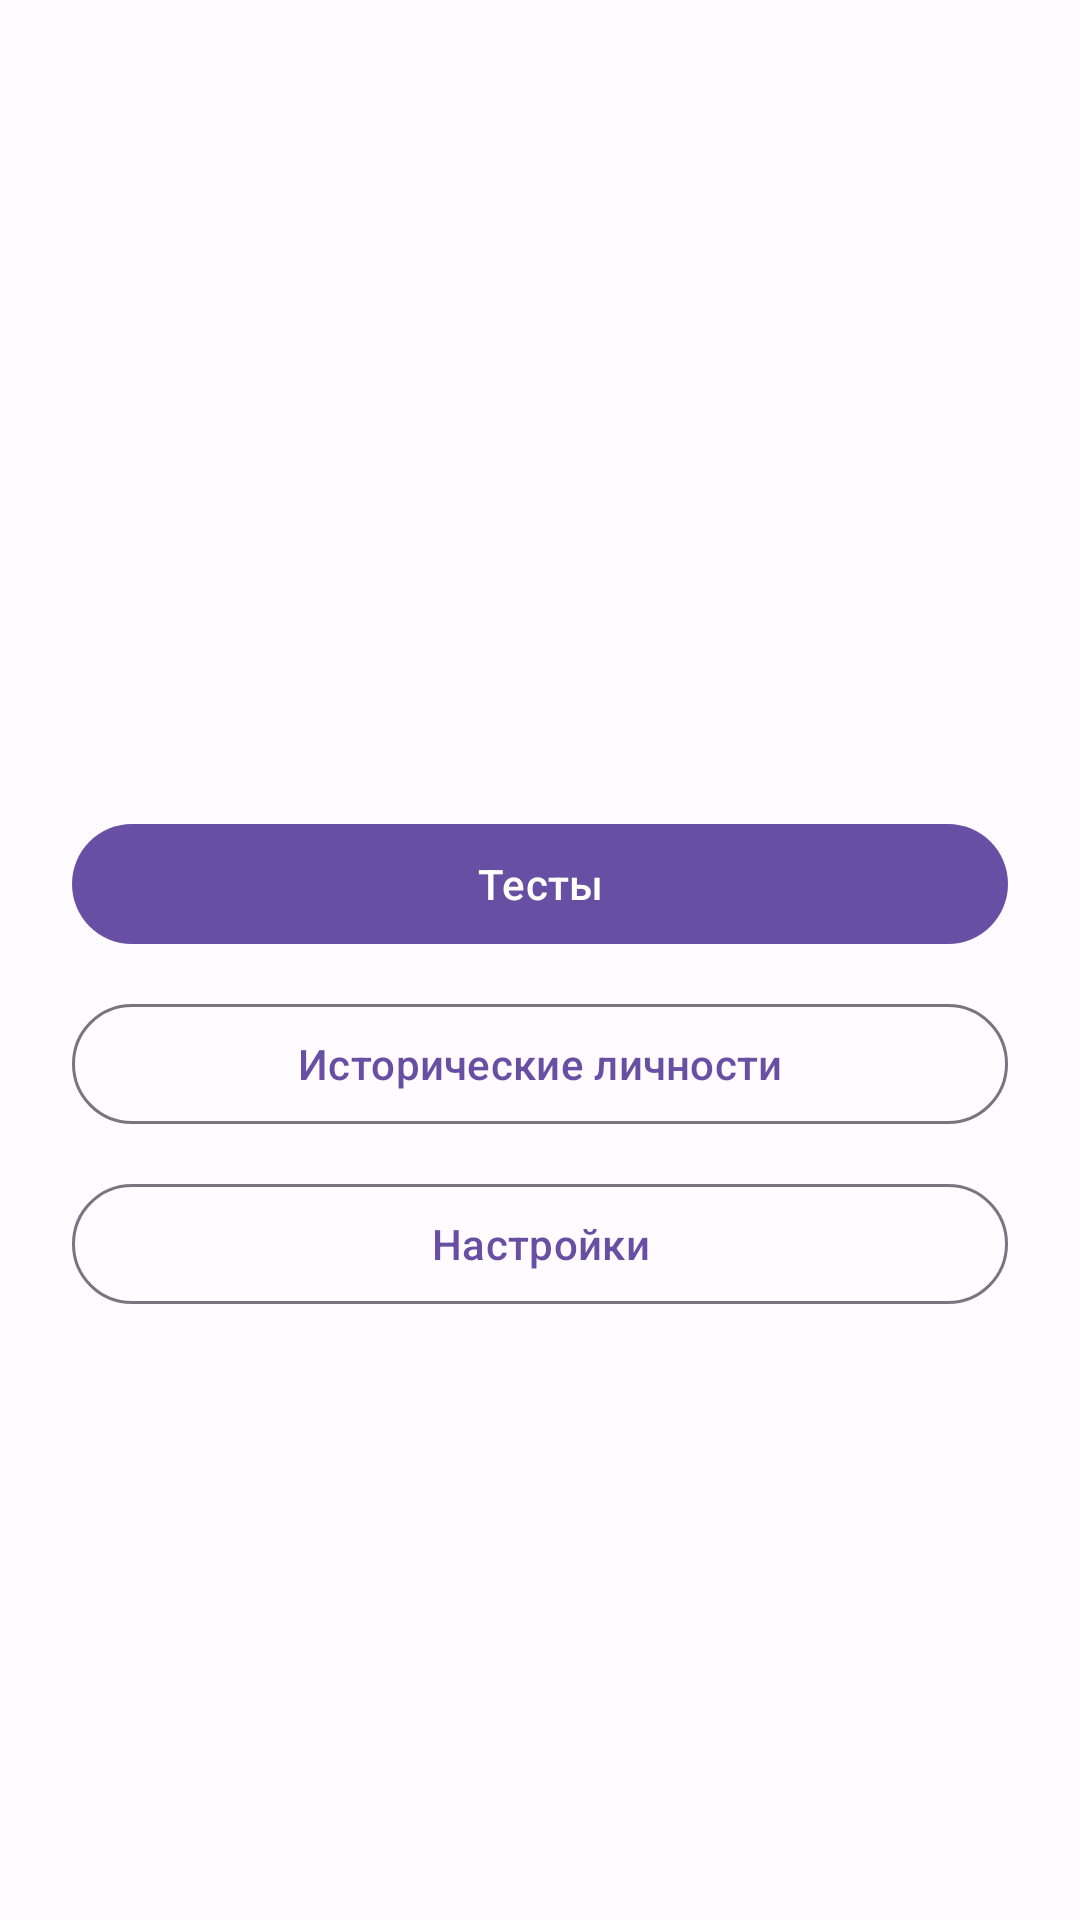

Produce the Android XML layout that renders to this screen, including the resource entries it uses.
<!-- AndroidManifest.xml: application theme Theme.HistoryQuizRU -->
<!-- res/layout/activity_main_menu.xml -->
<?xml version="1.0" encoding="utf-8"?>
<LinearLayout xmlns:android="http://schemas.android.com/apk/res/android"
    android:layout_width="match_parent"
    android:layout_height="match_parent"
    android:gravity="center"
    android:orientation="vertical"
    android:padding="24dp">

    <TextView
        android:id="@+id/tvGreeting"
        android:layout_width="match_parent"
        android:layout_height="wrap_content"
        android:layout_marginBottom="32dp"
        android:gravity="center"
        android:textAppearance="?attr/textAppearanceHeadlineMedium" />

    <com.google.android.material.button.MaterialButton
        android:id="@+id/btnTests"
        android:layout_width="match_parent"
        android:layout_height="wrap_content"
        android:text="@string/main_menu_tests" />

    <com.google.android.material.button.MaterialButton
        android:id="@+id/btnPersonalities"
        style="@style/Widget.Material3.Button.OutlinedButton"
        android:layout_width="match_parent"
        android:layout_height="wrap_content"
        android:layout_marginTop="12dp"
        android:text="@string/main_menu_personalities" />

    <com.google.android.material.button.MaterialButton
        android:id="@+id/btnSettings"
        style="@style/Widget.Material3.Button.OutlinedButton"
        android:layout_width="match_parent"
        android:layout_height="wrap_content"
        android:layout_marginTop="12dp"
        android:text="@string/main_menu_settings" />

</LinearLayout>
<!-- resources referenced by this layout -->
<resources>
  <string name="main_menu_personalities">Исторические личности</string>
  <string name="main_menu_settings">Настройки</string>
  <string name="main_menu_tests">Тесты</string>
  <style name="Theme.HistoryQuizRU" parent="Theme.Material3.Light.NoActionBar">
          <item name="colorPrimary">@color/color_primary</item>
          <item name="colorOnPrimary">@color/color_on_primary</item>
          <item name="colorSecondary">@color/color_secondary</item>
          <item name="colorOnSecondary">@color/color_on_secondary</item>
          <item name="android:colorBackground">@color/color_background</item>
          <item name="colorSurface">@color/color_surface</item>
          <item name="colorOnSurface">@color/color_on_surface</item>
          <item name="android:statusBarColor">@color/color_background</item>
          <item name="android:navigationBarColor">@color/color_background</item>
          <item name="android:windowLightStatusBar">true</item>
          <item name="android:windowActionModeOverlay">true</item>
      </style>
  <color name="color_primary">#6750A4</color>
  <color name="color_on_primary">#FFFFFF</color>
  <color name="color_secondary">#625B71</color>
  <color name="color_on_secondary">#FFFFFF</color>
  <color name="color_background">#FFFBFE</color>
  <color name="color_surface">#FFFBFE</color>
  <color name="color_on_surface">#1C1B1F</color>
</resources>
